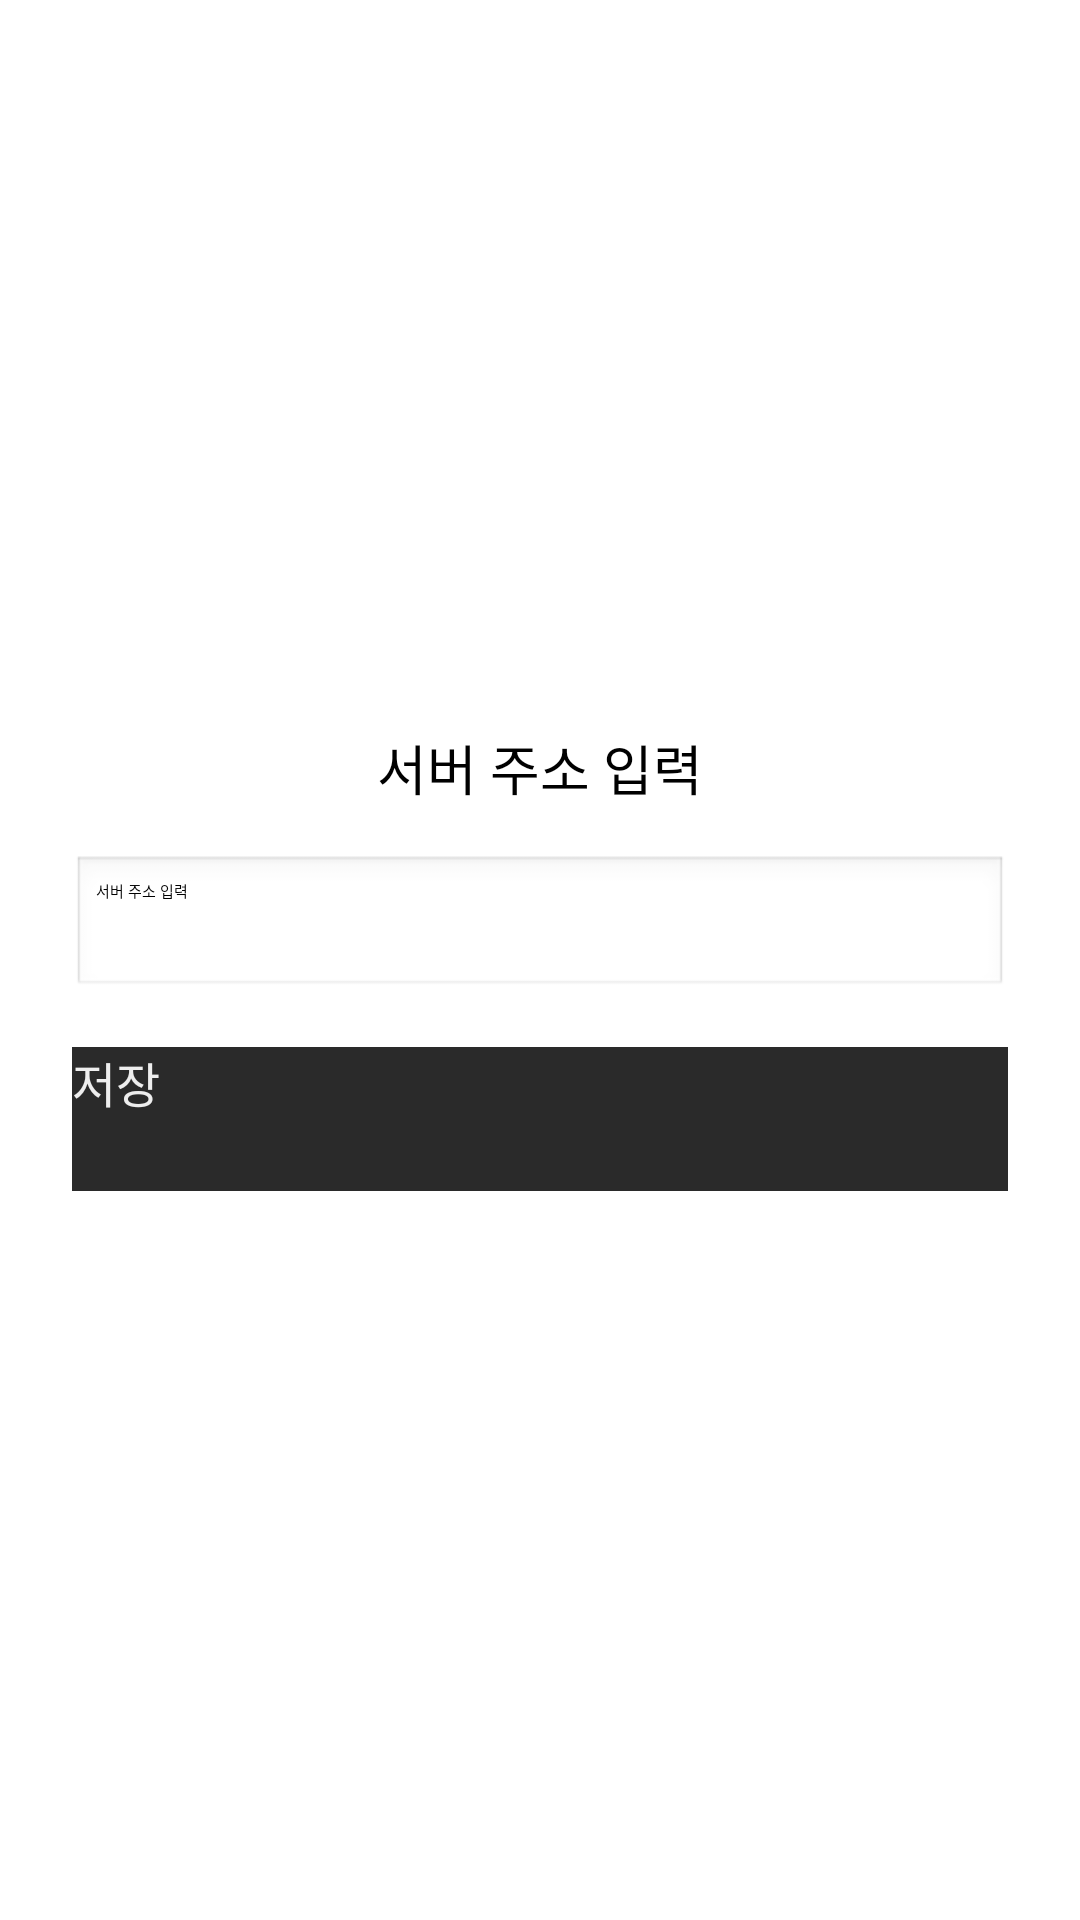

Produce the Android XML layout that renders to this screen, including the resource entries it uses.
<!-- AndroidManifest.xml: application theme Theme.Splash -->
<!-- res/layout/activity_url_settings.xml -->
<?xml version="1.0" encoding="utf-8"?>
<LinearLayout xmlns:android="http://schemas.android.com/apk/res/android"
    android:layout_width="match_parent"
    android:layout_height="match_parent"
    android:orientation="vertical"
    android:gravity="center"
    android:padding="24dp"
    android:background="#FFFFFF">

    <TextView
        android:layout_width="match_parent"
        android:layout_height="wrap_content"
        android:text="서버 주소 입력"
        android:textSize="18sp"
        android:textAlignment="center"
        android:layout_marginBottom="16dp"/>

    <EditText
        android:id="@+id/server_url"
        android:layout_width="match_parent"
        android:layout_height="48dp"
        android:hint="서버 주소 입력"
        android:padding="8dp"
        android:background="@android:drawable/edit_text"
        android:layout_marginBottom="16dp"
        android:imeOptions="actionDone"
        android:singleLine="true" />

    <Button
        android:id="@+id/btn_save"
        android:layout_width="match_parent"
        android:layout_height="48dp"
        android:text="저장"
        android:textSize="16sp"
        android:background="#2A2A2A"
        android:textColor="#EEEEEE"/>

</LinearLayout>
<!-- resources referenced by this layout -->
<resources>
  <style name="Theme.Splash" parent="Theme.SplashScreen">
          <item name="windowSplashScreenBackground">#000000</item>
          <item name="windowSplashScreenAnimatedIcon">@drawable/splash_bg</item>
          <item name="postSplashScreenTheme">@style/Theme.App</item>
      </style>
  <style name="Theme.App" parent="android:Theme.Material.Light.NoActionBar" />
</resources>
